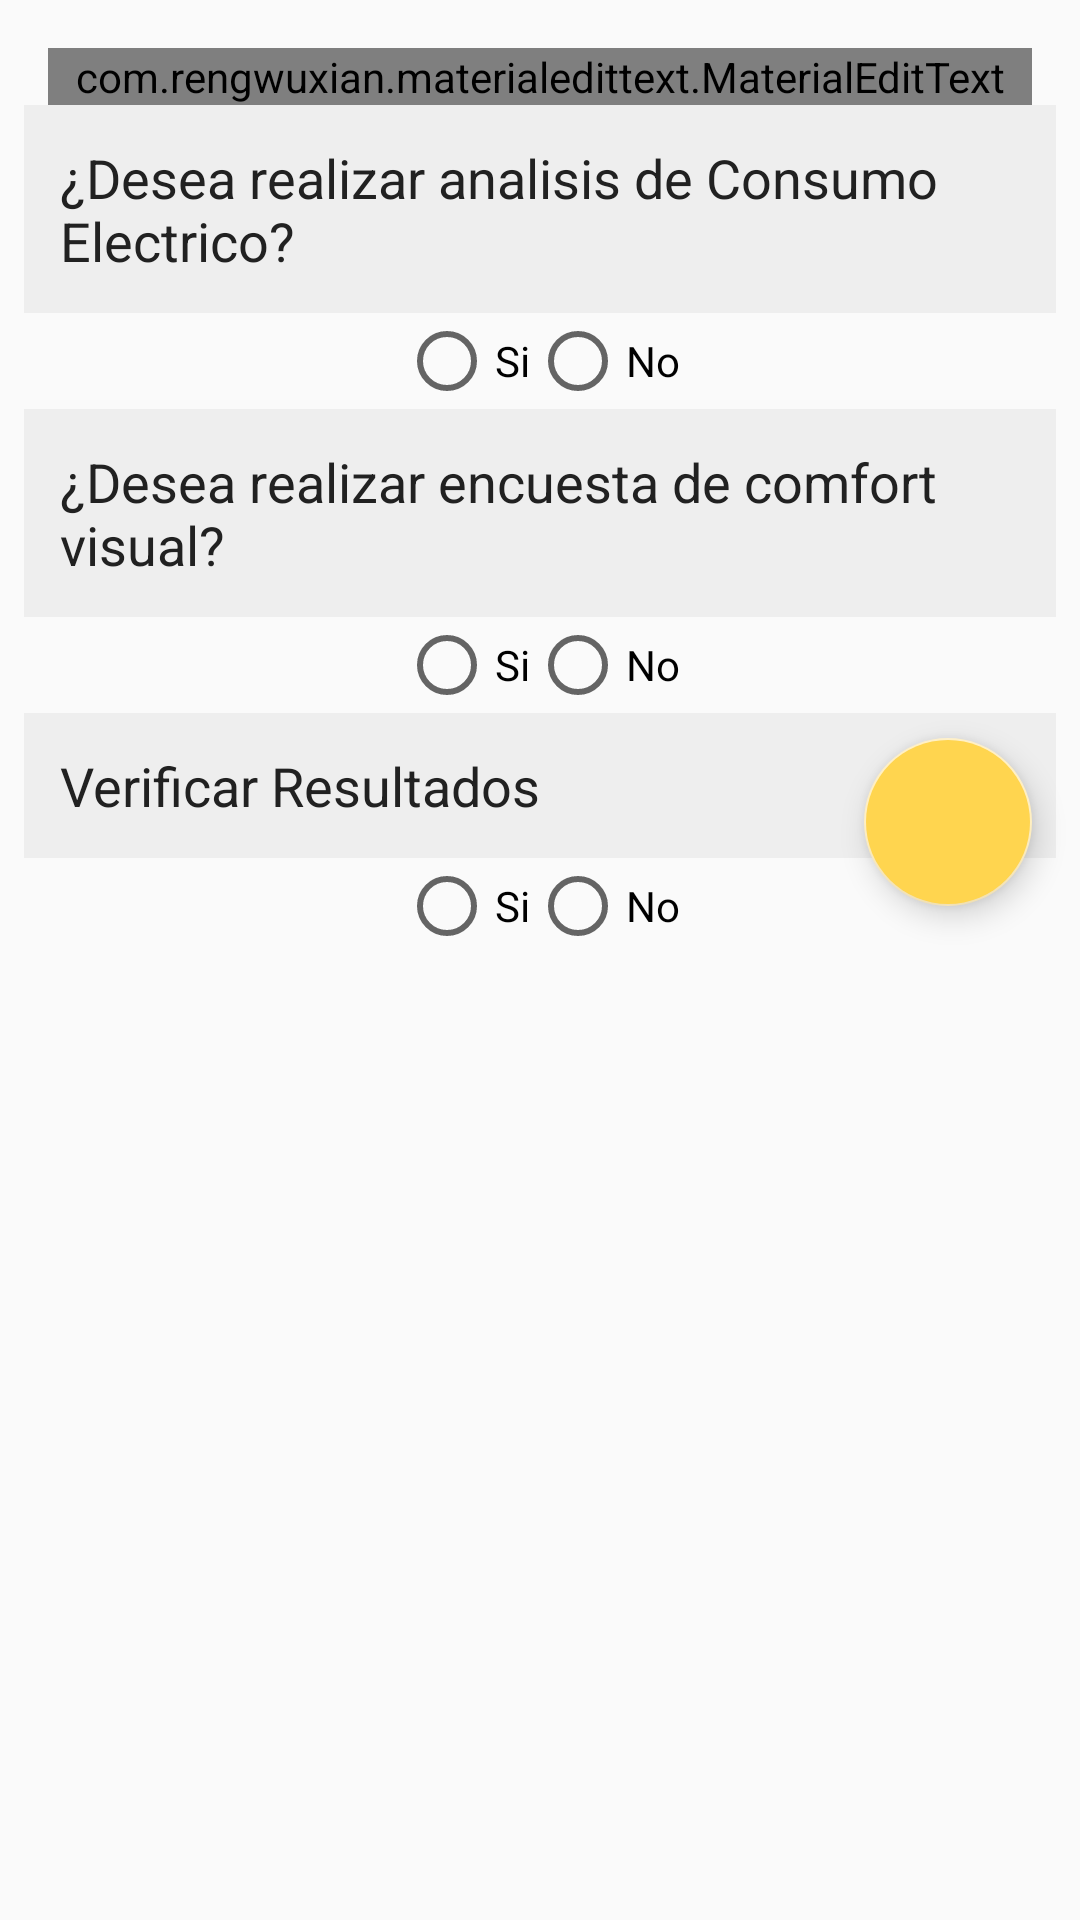

Write the Android layout XML for this screen, with the resource values it uses.
<!-- AndroidManifest.xml: application theme AppTheme -->
<!-- res/layout/activity_datos_proyecto.xml -->
<?xml version="1.0" encoding="utf-8"?>
<ScrollView xmlns:android="http://schemas.android.com/apk/res/android"
    xmlns:app="http://schemas.android.com/apk/res-auto"
    xmlns:tools="http://schemas.android.com/tools"
    android:layout_width="match_parent"
    android:layout_height="match_parent">

    <androidx.constraintlayout.widget.ConstraintLayout
        android:layout_width="match_parent"
        android:layout_height="wrap_content"
        android:orientation="vertical"
        tools:context=".ui.DatosProyecto">



        <com.rengwuxian.materialedittext.MaterialEditText
            android:id="@+id/insert_nombre_proyecto"
            android:layout_width="match_parent"
            android:layout_height="wrap_content"
            app:layout_constraintTop_toTopOf="parent"
            app:layout_constraintStart_toStartOf="parent"
            app:met_floatingLabel="highlight"
            app:met_floatingLabelText="Nombre del Proyecto"
            app:met_floatingLabelAlwaysShown="true"
            app:met_floatingLabelTextColor="@color/black"
            app:met_floatingLabelTextSize="20dp"
            app:met_floatingLabelPadding="14dp"
            android:hint="Proyecto N"
            android:layout_margin="16dp"
            app:met_primaryColor="@color/secondaryColor" />

        <TextView
            android:id="@+id/analisis_consumo_electrico"
            style="@style/questionStyle"
            android:layout_width="match_parent"
            android:layout_height="wrap_content"
            android:background="@color/colorPrimary"
            android:text="¿Desea realizar analisis de Consumo Electrico?"
            app:layout_constraintTop_toBottomOf="@id/insert_nombre_proyecto" />

        <RadioGroup
            android:id="@+id/opciones_analisis_electrico"
            android:layout_width="match_parent"
            android:layout_height="wrap_content"
            android:gravity="center_horizontal"
            android:orientation="horizontal"
            app:layout_constraintTop_toBottomOf="@id/analisis_consumo_electrico">

            <RadioButton
                android:id="@+id/si_analisis_electrico"
                android:layout_width="wrap_content"
                android:layout_height="wrap_content"
                android:text="Si" />

            <RadioButton
                android:id="@+id/no_analisis_electrico"
                android:layout_width="wrap_content"
                android:layout_height="wrap_content"
                android:text="No" />
        </RadioGroup>

        <TextView
            android:id="@+id/encuesta_comfort_visual"
            style="@style/questionStyle"
            android:layout_width="match_parent"
            android:layout_height="wrap_content"
            android:background="@color/colorPrimary"
            android:text="¿Desea realizar encuesta de comfort visual?"
            app:layout_constraintTop_toBottomOf="@id/opciones_analisis_electrico" />

        <RadioGroup
            android:id="@+id/opciones_encuesta"
            android:layout_width="match_parent"
            android:layout_height="wrap_content"
            android:gravity="center_horizontal"
            android:orientation="horizontal"
            app:layout_constraintTop_toBottomOf="@id/encuesta_comfort_visual">

            <RadioButton
                android:id="@+id/si_encuesta"
                android:layout_width="wrap_content"
                android:layout_height="wrap_content"
                android:text="Si" />

            <RadioButton
                android:id="@+id/no_encuesta"
                android:layout_width="wrap_content"
                android:layout_height="wrap_content"
                android:text="No" />
        </RadioGroup>

        <TextView
            android:id="@+id/analisis_verificacion"
            style="@style/questionStyle"
            android:layout_width="match_parent"
            android:layout_height="wrap_content"
            android:background="@color/colorPrimary"
            android:text="Verificar Resultados"
            app:layout_constraintTop_toBottomOf="@id/opciones_encuesta" />

        <RadioGroup
            android:id="@+id/opciones_verificacion"
            android:layout_width="match_parent"
            android:layout_height="wrap_content"
            android:gravity="center_horizontal"
            android:orientation="horizontal"
            app:layout_constraintTop_toBottomOf="@id/analisis_verificacion">

            <RadioButton
                android:id="@+id/si_verificacion"
                android:layout_width="wrap_content"
                android:layout_height="wrap_content"
                android:text="Si" />

            <RadioButton
                android:id="@+id/no_verificacion"
                android:layout_width="wrap_content"
                android:layout_height="wrap_content"
                android:text="No" />
        </RadioGroup>

        <com.google.android.material.floatingactionbutton.FloatingActionButton
            android:id="@+id/comenzar_analisis"
            style="@style/botonStyle"
            android:layout_width="wrap_content"
            android:layout_height="wrap_content"
            android:backgroundTint="@color/secondaryColor"
            android:src="@drawable/ic_navigate_next_black_24dp"
            app:layout_constraintBottom_toBottomOf="parent"
            app:layout_constraintEnd_toEndOf="parent" />

    </androidx.constraintlayout.widget.ConstraintLayout>

</ScrollView>
<!-- resources referenced by this layout -->
<resources>
  <color name="black">#000000</color>
  <color name="colorPrimary">#eeeeee</color>
  <color name="secondaryColor">#ffd54f</color>
  <style name="botonStyle">
          <item name="android:textColor">@color/colorText</item>
          <item name="android:textAppearance">?android:textAppearanceMedium</item>
          <item name="android:textAllCaps">true</item>
          <item name="android:layout_margin">16dp</item>
      </style>
  <style name="questionStyle">
          <item name="android:padding">12dp</item>
          <item name="android:textColor">@color/colorText</item>
          <item name="android:layout_marginStart">8dp</item>
          <item name="android:layout_marginEnd">8dp</item>
          <item name="android:textAppearance">?android:textAppearanceMedium</item>
      </style>
  <style name="AppTheme" parent="Theme.AppCompat.Light">
          
          <item name="colorPrimary">@color/colorPrimary</item>
          <item name="colorPrimaryDark">@color/colorPrimaryDark</item>
          <item name="colorAccent">@color/colorAccent</item>
          <item name="colorButtonNormal">#ffd54f</item>
      </style>
  <color name="colorText">#212121</color>
  <color name="colorPrimaryDark">#bcbcbc</color>
  <color name="colorAccent">#ffefc1</color>
</resources>
